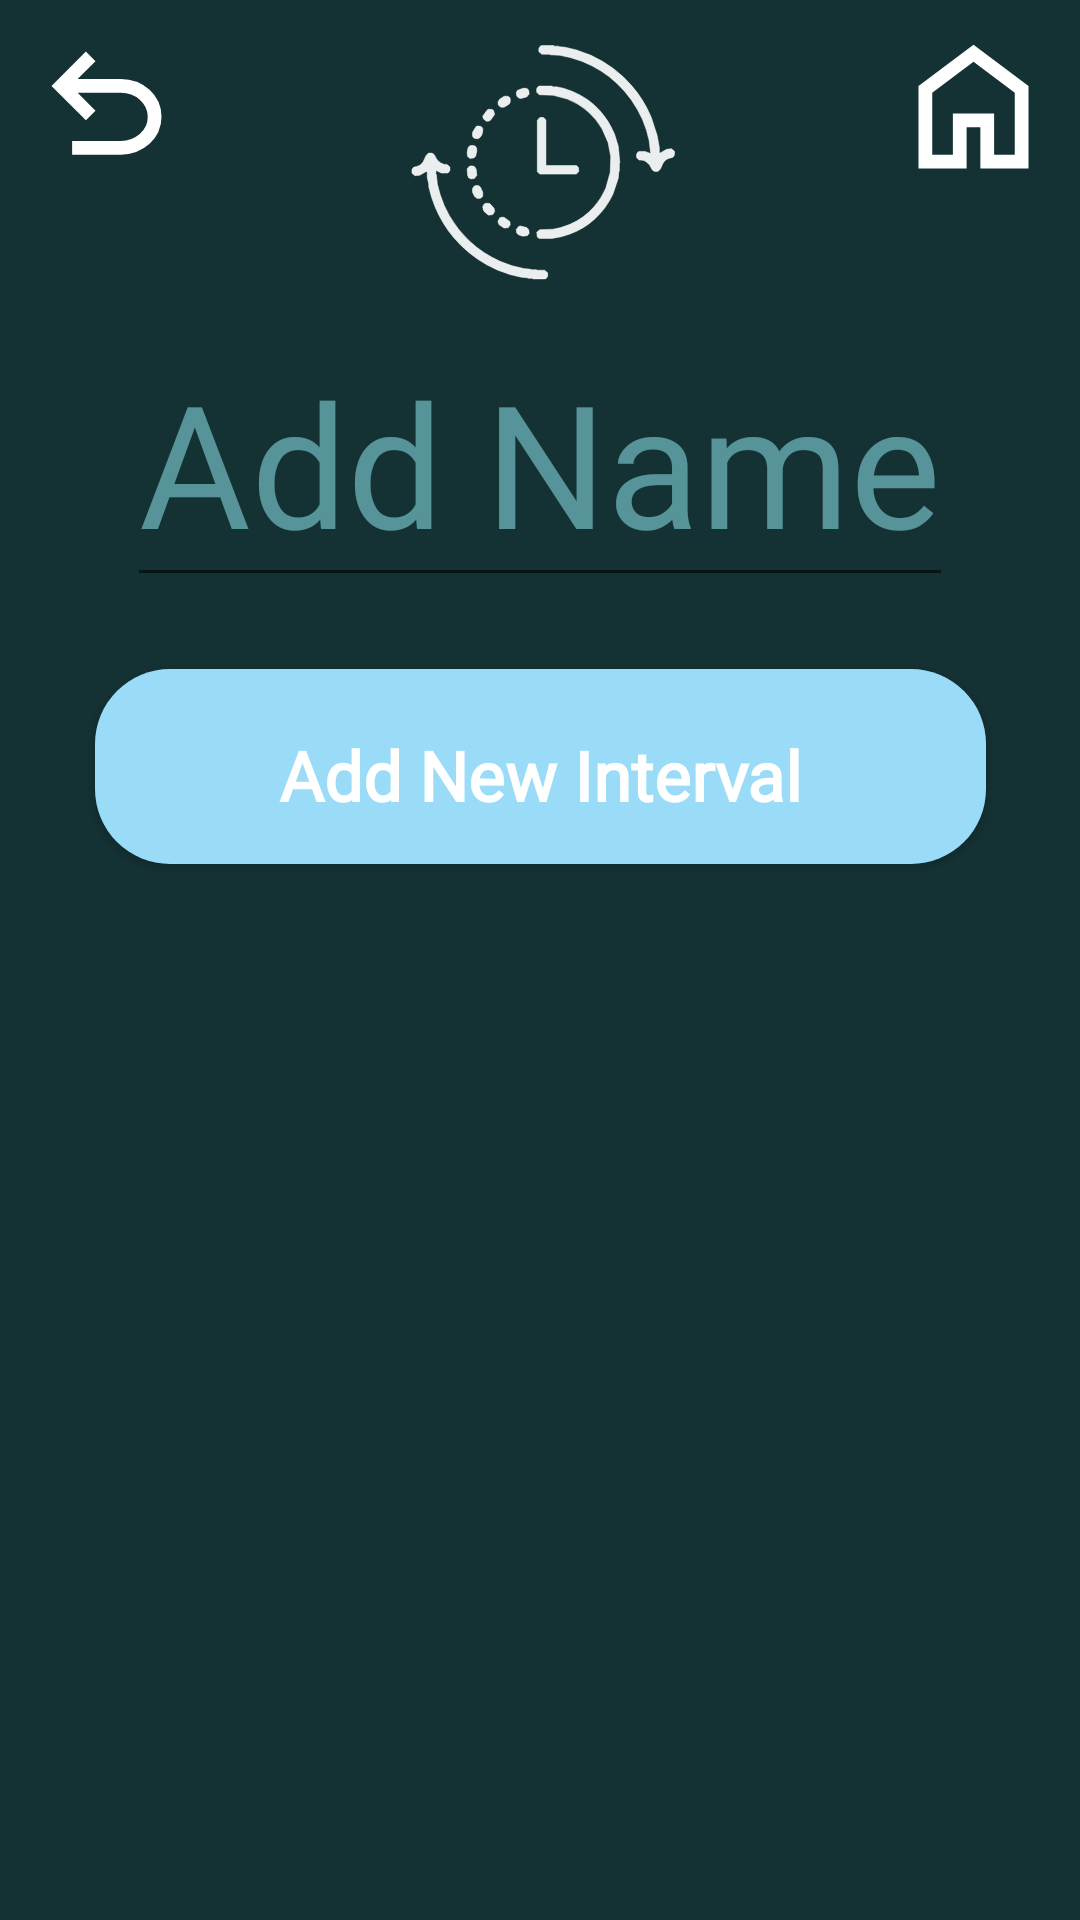

Produce the Android XML layout that renders to this screen, including the resource entries it uses.
<!-- AndroidManifest.xml: application theme Theme.StillRingsTimer -->
<!-- res/layout/activity_add_new_routine.xml -->
<?xml version="1.0" encoding="utf-8"?>
<androidx.constraintlayout.widget.ConstraintLayout xmlns:android="http://schemas.android.com/apk/res/android"
    xmlns:app="http://schemas.android.com/apk/res-auto"
    xmlns:tools="http://schemas.android.com/tools"
    android:id="@+id/main"
    android:layout_width="match_parent"
    android:layout_height="match_parent"
    android:background="@color/backgroundColor"
    tools:context=".AddNewRoutine">

    <include
        android:id="@+id/menuLayout"
        layout="@layout/menu_layout"
        app:layout_constraintTop_toTopOf="parent"
        app:layout_constraintStart_toStartOf="parent"
        app:layout_constraintEnd_toEndOf="parent" />

    <EditText
        android:id="@+id/editRoutineName"
        android:layout_width="wrap_content"
        android:layout_height="wrap_content"
        android:inputType="text"
        android:hint="Add Name"
        android:textAppearance="@style/titleStyle"
        android:textColor="#99F8FF"
        android:textColorHint="#8099F8FF"
        app:layout_constraintTop_toBottomOf="@id/menuLayout"
        app:layout_constraintStart_toStartOf="parent"
        app:layout_constraintEnd_toEndOf="parent" />

    <Button
        android:id="@+id/addNewIntervalButton"
        android:layout_width="297dp"
        android:layout_height="65dp"
        android:layout_marginHorizontal="25dp"
        android:layout_marginTop="24dp"
        android:background="@drawable/rounded_button"
        android:paddingVertical="20dp"
        android:text="Add New Interval"
        android:textAppearance="@style/buttonsRoutine"
        android:textStyle="bold"
        android:theme="@null"
        app:layout_constraintEnd_toEndOf="parent"
        app:layout_constraintStart_toStartOf="parent"
        app:layout_constraintTop_toBottomOf="@+id/editRoutineName" />

    <LinearLayout
        android:id="@+id/intervalsContainer"
        android:layout_width="0dp"
        android:layout_height="350dp"
        android:orientation="vertical"
        android:padding="16dp"
        app:layout_constraintTop_toBottomOf="@+id/addNewIntervalButton"
        app:layout_constraintStart_toStartOf="parent"
        app:layout_constraintEnd_toEndOf="parent"
        android:layout_marginBottom="16dp" />

    <Button
        android:id="@+id/saveRoutineButton"
        android:layout_width="wrap_content"
        android:layout_height="wrap_content"
        android:layout_marginHorizontal="25dp"
        android:layout_marginTop="20dp"
        android:background="@drawable/rounded_button"
        android:paddingVertical="20dp"
        android:paddingHorizontal="45dp"
        android:text="Save"
        android:textAppearance="@style/buttonsRoutine"
        android:textStyle="bold"
        android:theme="@null"
        app:layout_constraintEnd_toEndOf="parent"
        app:layout_constraintHorizontal_bias="0.498"
        app:layout_constraintStart_toStartOf="parent"
        app:layout_constraintTop_toBottomOf="@+id/intervalsContainer" />


</androidx.constraintlayout.widget.ConstraintLayout>
<!-- res/layout/menu_layout.xml (included above) -->
<?xml version="1.0" encoding="utf-8"?>
<androidx.constraintlayout.widget.ConstraintLayout xmlns:android="http://schemas.android.com/apk/res/android"
    xmlns:app="http://schemas.android.com/apk/res-auto"
    xmlns:tools="http://schemas.android.com/tools"
    android:layout_width="match_parent"
    android:layout_height="wrap_content"
    android:background="@color/backgroundColor">

    
    <LinearLayout
        android:id="@+id/menuLayout"
        android:layout_width="match_parent"
        android:layout_height="wrap_content"
        android:orientation="horizontal"
        android:gravity="start"
        android:padding="8dp"
        app:layout_constraintTop_toTopOf="parent">

        
        <ImageButton
            android:id="@+id/goBackButton"
            android:layout_width="wrap_content"
            android:layout_height="wrap_content"
            android:src="@drawable/undo24px"
            android:background="@null" />

        
        <Space
            android:layout_width="0dp"
            android:layout_height="0dp"
            android:layout_weight="1" />
        <ImageView
            android:id="@+id/logoImageView"
            android:layout_width="wrap_content"
            android:layout_height="wrap_content"
            android:src="@drawable/timers"
            android:layout_marginStart="8dp"
            android:layout_marginEnd="8dp"/>
        <Space
            android:layout_width="0dp"
            android:layout_height="0dp"
            android:layout_weight="1" />

        
        <ImageButton
            android:id="@+id/homeButton"
            android:layout_width="wrap_content"
            android:layout_height="wrap_content"
            android:src="@drawable/home24px"
            android:background="@null" />

    </LinearLayout>

</androidx.constraintlayout.widget.ConstraintLayout>
<!-- resources referenced by this layout -->
<resources>
  <color name="backgroundColor">#143133</color>
  <!-- drawable home24px (drawable) -->
  <vector xmlns:android="http://schemas.android.com/apk/res/android"
      android:width="55dp"
      android:height="55dp"
      android:viewportWidth="960"
      android:viewportHeight="960"
      android:tint="#FFFFFF">
    <path
        android:fillColor="@android:color/white"
        android:pathData="M240,760L360,760L360,520L600,520L600,760L720,760L720,400L480,220L240,400L240,760ZM160,840L160,360L480,120L800,360L800,840L520,840L520,600L440,600L440,840L160,840ZM480,490L480,490L480,490L480,490L480,490L480,490L480,490L480,490L480,490L480,490Z"/>
  </vector>
  <!-- drawable rounded_button (drawable) -->
  <?xml version="1.0" encoding="utf-8"?>
  <shape xmlns:android="http://schemas.android.com/apk/res/android">
      <solid android:color="@color/startButtonColor"/>
      <corners android:radius="25dp" />
  </shape>
  <!-- drawable timers: vector/xml drawable (drawable, 6795 chars, omitted) -->
  <!-- drawable undo24px (drawable) -->
  <vector xmlns:android="http://schemas.android.com/apk/res/android"
      android:width="55dp"
      android:height="55dp"
      android:viewportWidth="960"
      android:viewportHeight="960"
      android:tint="#FFFFFF"
      android:autoMirrored="true">
    <path
        android:fillColor="@android:color/white"
        android:pathData="M280,760L280,680L564,680Q627,680 673.5,640Q720,600 720,540Q720,480 673.5,440Q627,400 564,400L312,400L416,504L360,560L160,360L360,160L416,216L312,320L564,320Q661,320 730.5,383Q800,446 800,540Q800,634 730.5,697Q661,760 564,760L280,760Z"/>
  </vector>
  <style name="buttonsRoutine" parent="@android:style/TextAppearance">
          <item name="android:fontFamily">@font/mavenpro_regular</item>
          <item name="android:textSize">23sp</item>
          <item name="android:textColor">#FFFFFF</item>
      </style>
  <style name="titleStyle" parent="@android:style/TextAppearance">
          <item name="android:fontFamily">@font/mavenpro_bold</item>
          <item name="android:textSize">57sp</item>
          <item name="android:textColor">#DE99F8FF</item>
      </style>
  <style name="Theme.StillRingsTimer" parent="Base.Theme.StillRingsTimer" />
  <color name="startButtonColor">#FF9ADBF8</color>
  <style name="Base.Theme.StillRingsTimer" parent="Theme.AppCompat.Light.NoActionBar">
          
          
      </style>
</resources>
